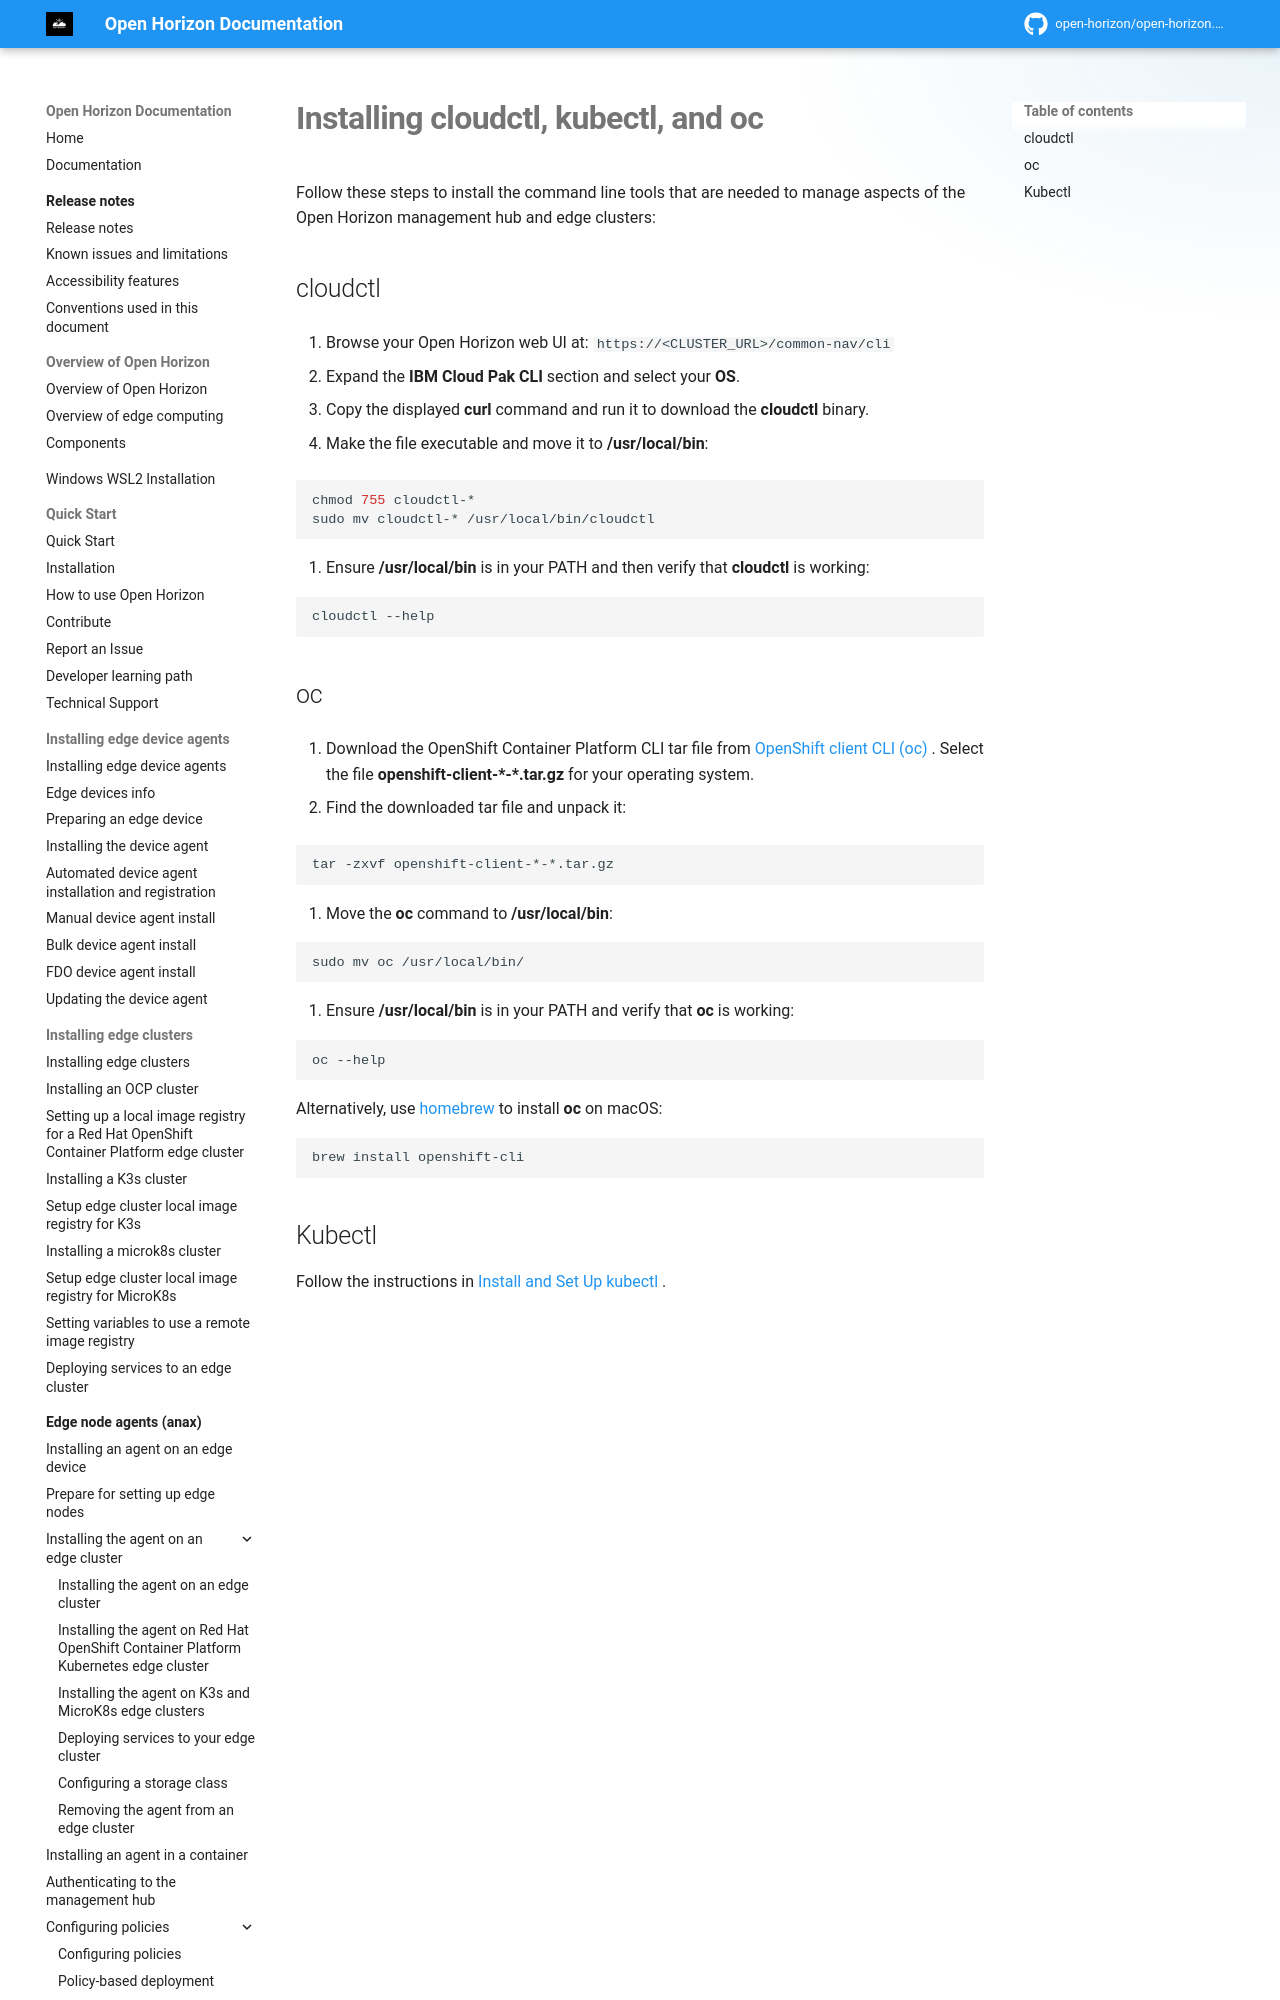

repository: open-horizon/open-horizon.github.io · page: docs/cli/cloudctl_oc_cli/index.html · generator: mkdocs

---
copyright: Contributors to the Open Horizon project
years: 2020 - 2026
title: Installing cloudctl, kubectl, and oc
description: Documentation for Installing cloudctl, kubectl, and oc
lastupdated: 2025-05-03
nav_order: 3
parent: CLI
---

# Installing cloudctl, kubectl, and oc

Follow these steps to install the command line tools that are needed to manage aspects of the Open Horizon management hub and edge clusters:
